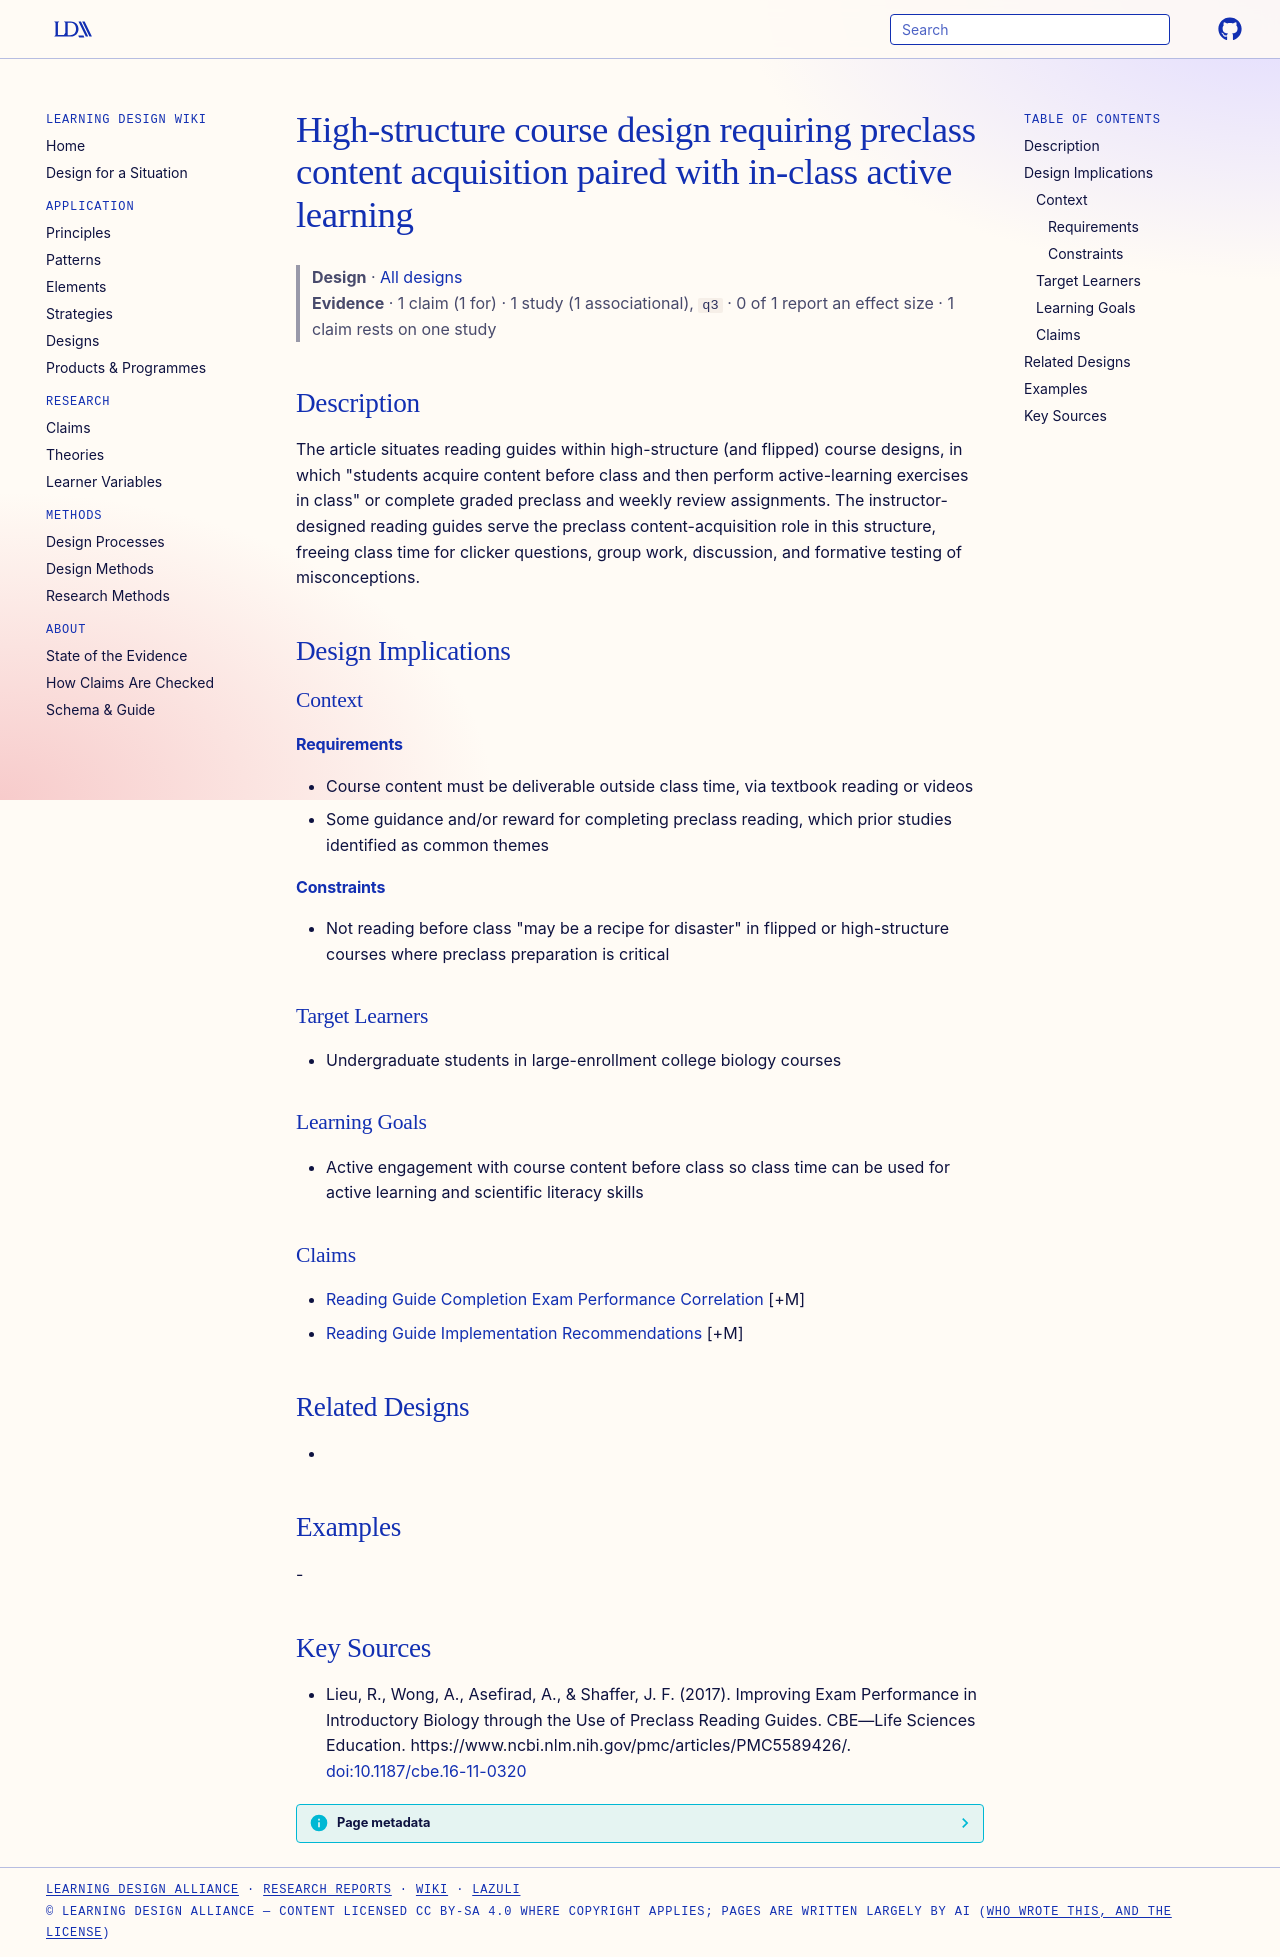

repository: Learning-Design-Alliance/learning-wiki · page: designs/high-structure-preclass-preparation-design/index.html · generator: mkdocs

---
type: design
id: high-structure-preclass-preparation-design
title: High-structure course design requiring preclass content acquisition paired with in-class active learning
description: "The article situates reading guides within high-structure (and flipped) course designs, in which \"students acquire content before class and then perform active-learning exercises in class\" or complete graded preclass..."
status: review
generated:
  by: "process:settle-candidates"
  at: 2026-11-09
sources:
  - id: lieu-2017
    resource: "https://www.ncbi.nlm.nih.gov/pmc/articles/PMC5589426/"
    title: "Lieu, R., Wong, A., Asefirad, A., & Shaffer, J. F. (2017). Improving Exam Performance in Introductory Biology through the Use of Preclass Reading Guides. CBE—Life Sciences Education. https://www.ncbi.nlm.nih.gov/pmc/articles/PMC5589426/"
    author: "Lieu, R., Wong, A., Asefirad, A., & Shaffer, J. F"
---

# High-structure course design requiring preclass content acquisition paired with in-class active learning

> **Design** · [All designs](index.md)
> **Evidence** · 1 claim (1 for) · 1 study (1 associational), `q3` · 0 of 1 report an effect size · 1 claim rests on one study

## Description
The article situates reading guides within high-structure (and flipped) course designs, in which "students acquire content before class and then perform active-learning exercises in class" or complete graded preclass and weekly review assignments. The instructor-designed reading guides serve the preclass content-acquisition role in this structure, freeing class time for clicker questions, group work, discussion, and formative testing of misconceptions.

## Design Implications

### Context
#### Requirements
- Course content must be deliverable outside class time, via textbook reading or videos
- Some guidance and/or reward for completing preclass reading, which prior studies identified as common themes
#### Constraints
- Not reading before class "may be a recipe for disaster" in flipped or high-structure courses where preclass preparation is critical

### Target Learners
- Undergraduate students in large-enrollment college biology courses

### Learning Goals
- Active engagement with course content before class so class time can be used for active learning and scientific literacy skills

### Claims
- [Reading Guide Completion Exam Performance Correlation](../claims/reading-guide-completion-exam-performance-correlation.md) [+M]
- [Reading Guide Implementation Recommendations](../strategies/reading-guide-implementation-recommendations.md) [+M]

## Related Designs
- 

## Examples
-

## Key Sources
- Lieu, R., Wong, A., Asefirad, A., & Shaffer, J. F. (2017). Improving Exam Performance in Introductory Biology through the Use of Preclass Reading Guides. CBE—Life Sciences Education. https://www.ncbi.nlm.nih.gov/pmc/articles/PMC5589426/. [doi:10.1187/cbe.16-11-0320](https://doi.org/10.1187/cbe.16-11-0320)
